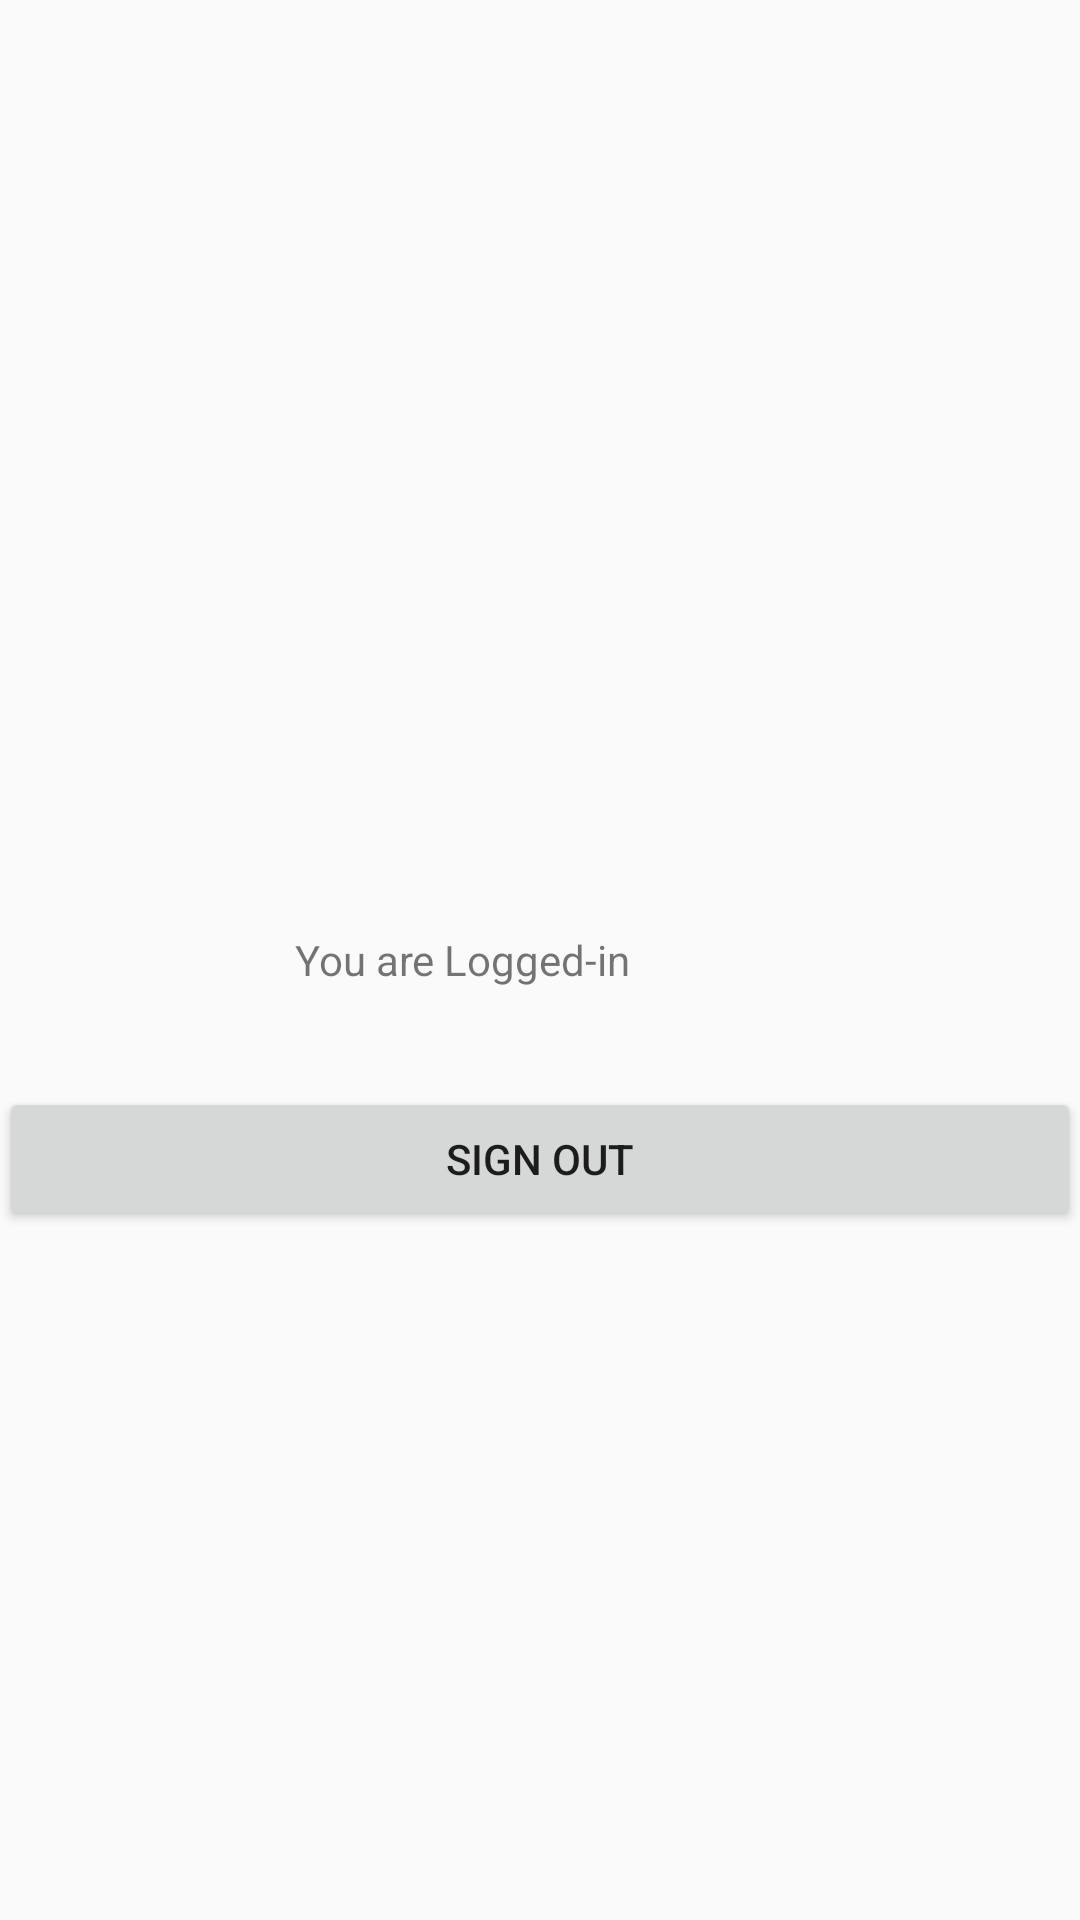

Here is an Android app screen rendered from its layout file. Give the layout XML and the strings, colors and styles it references.
<!-- AndroidManifest.xml: application theme AppTheme -->
<!-- res/layout/activity_account.xml -->
<?xml version="1.0" encoding="utf-8"?>
<RelativeLayout xmlns:android="http://schemas.android.com/apk/res/android"
    xmlns:tools="http://schemas.android.com/tools"
    android:id="@+id/activity_account"
    android:layout_width="match_parent"
    android:layout_height="match_parent"
    android:paddingBottom="@dimen/activity_vertical_margin"
    android:paddingLeft="@dimen/activity_horizontal_margin"
    android:paddingRight="@dimen/activity_horizontal_margin"
    android:paddingTop="@dimen/activity_vertical_margin"
    tools:context="com.rcoem.enotice.enotice_app.AccountActivity">

    <TextView
        android:layout_width="wrap_content"
        android:layout_height="wrap_content"
        android:inputType="textPersonName"
        android:text="You are Logged-in"
        android:ems="10"
        android:layout_centerVertical="true"
        android:layout_centerHorizontal="true"
        android:id="@+id/editText" />

    <Button
        android:text="Sign out"
        android:layout_width="match_parent"
        android:layout_height="wrap_content"
        android:layout_below="@+id/editText"
        android:layout_centerHorizontal="true"
        android:layout_marginTop="33dp"
        android:id="@+id/signOut" />
</RelativeLayout>
<!-- resources referenced by this layout -->
<resources>
  <style name="AppTheme" parent="Theme.AppCompat.Light.NoActionBar">
          
          <item name="colorPrimary">@color/colorPrimary</item>
          <item name="colorPrimaryDark">@color/colorPrimaryDark</item>
          <item name="colorAccent">@color/colorAccent</item>
      </style>
  <color name="colorPrimary">#1a1b1a</color>
  <color name="colorPrimaryDark">#000000</color>
  <color name="colorAccent">#b6b2b3</color>
</resources>
